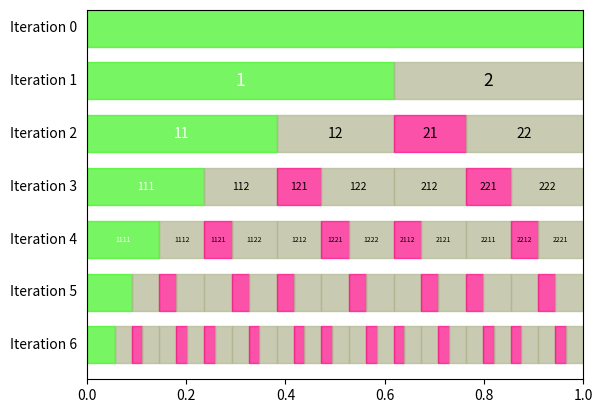

Write Python code to recreate this figure.
import matplotlib.pyplot as plt
import matplotlib.patches as patches
import numpy as np
import itertools
from scipy.optimize import fsolve

# Equations for the supergolden ratio and plastic number
def supergolden_equation(x):
    return x**3 - x - 1

def plastic_equation(x):
    return x**3 - x - 1

# Constants
GOLDEN_RATIO = (1 + np.sqrt(5)) / 2
SUPERGOLDEN_RATIO = fsolve(supergolden_equation, 1.0)[0]
PLASTIC_NUMBER = fsolve(plastic_equation, 1.0)[0]
TOLERANCE = 1e-2

# Parameters
ITERATION_DEPTH = 7   # Currently can't go past 10 before decreasing height of tiles
CONTRACTION_VALUE = 1/GOLDEN_RATIO  # Must be between 1/2 and 1

# Functions and Inverses of IFS
def f_1(x):
    return CONTRACTION_VALUE * x

def f_2(x):
    return CONTRACTION_VALUE * x + (1 - CONTRACTION_VALUE)

def f_1_inverse(y):
    return y / CONTRACTION_VALUE

def f_2_inverse(y):
    return (y - (1 - CONTRACTION_VALUE)) / CONTRACTION_VALUE

FUNCTIONS = [f_1, f_2]
INV_FUNCTIONS = [f_1_inverse, f_2_inverse]

# Global Variables
TILE_COLOR_DICT = {}
FIG, AX = plt.subplots()

# Functions for generating Attractor
def lexicographic_list(iteration_depth, num_functions):
    """Generate lexicographically ordered combinations for addressing functions."""
    values = range(1, num_functions + 1)
    return list(itertools.product(values, repeat=iteration_depth))

def apply_ifs_functions(address, point, functions, iteration_depth):
    """Apply iterated function system functions."""
    result = point
    for i in reversed(range(iteration_depth)):
        func_index = address[i] - 1  # Adjust address to 0-based index
        result = functions[func_index](result)
    return result

def apply_ifs_inverse_functions(address, point, inverse_functions, iteration_depth):
    """Apply inverse iterated function system functions."""
    result = point
    for i in range(iteration_depth):
        func_index = address[i] - 1  # Adjust address to 0-based index
        result = inverse_functions[func_index](result)
    return result

def generate_random_color():
    """Generate a random RGB color."""
    return np.random.rand(3,)

def calculate_top_tile(depth, functions, inv_functions, num_functions):
    """Calculate and generate distinct top tiles for each iteration depth."""
    tiles = []

    for i, address in enumerate(lexicographic_list(depth, num_functions)):
        if not tiles:
            L_top = 0  # Set initial value for the first iteration
        else:
            L_top = max([t[1] for t in tiles])
        R_top = apply_ifs_functions(address, 1, functions, depth)

        # Check if the tile is entirely covered by any previous tile
        if any(L <= L_top and R >= R_top for L, R, _ in tiles):
            continue

        # Get the key for the dictionary based on the inverse function
        characterization = apply_ifs_inverse_functions(address, L_top, inv_functions, depth)

        # Check if the tile is equivalent to any previous tile with a tolerance
        equivalent_tile = None
        for key, value in TILE_COLOR_DICT.items():
            if np.allclose(characterization, key, atol=TOLERANCE):  # Adjust tolerance as needed
                equivalent_tile = value
                break

        if equivalent_tile is not None:
            color = equivalent_tile
        else:
            color = generate_random_color()
            TILE_COLOR_DICT[characterization] = color

        tiles.append((L_top, R_top, color))

    return tiles

# Functions for drawing IFS
def draw_top_tiles(top_tiles, height, iteration_depth):
    """Draw rectangles for the calculated top tiles with addresses."""
    for tile in top_tiles:
        color = tile[2]

        # Check if the tile is banned with a tolerance
        if np.isclose(tile[0], tile[1], atol=TOLERANCE) or tile[0] >= tile[1]:
            continue

        rect = patches.Rectangle((tile[0], 1 - height), tile[1] - tile[0], -0.1, linewidth=1,
                                 edgecolor=color, facecolor=color, alpha=0.7)
        AX.add_patch(rect)

        # Add address text inside the rectangle with size decreasing with iteration depth
        if iteration_depth <= 4:
            address_str = ''.join(map(str, lexicographic_list(iteration_depth, len(FUNCTIONS))[top_tiles.index(tile)]))
            text_size = 15 - 2.5 * iteration_depth  # Adjust this value as needed

            plt.text((tile[0] + tile[1]) / 2, 1 - height - 0.05, address_str, fontsize=text_size,
                     ha='center', va='center', color='white' if np.mean(color) < 0.5 else 'black')

    # Add iteration depth label
    plt.text(-0.02, 1 - height - 0.05, f'Iteration {iteration_depth}', fontsize=10, ha='right', va='center')


def draw():
    """Draw the final plot."""
    AX.set_yticks([])
    #AX.set_xlabel('Unit Interval')
    #plt.title('Overlapping Cantor IFS for contraction factor of golden ratio')
    plt.savefig('Cantor-golden.png', bbox_inches='tight')
    plt.show()


if __name__ == "__main__":
    for i in range(ITERATION_DEPTH):
        top_tiles = calculate_top_tile(i, FUNCTIONS, INV_FUNCTIONS, len(FUNCTIONS))
        draw_top_tiles(top_tiles, i / ITERATION_DEPTH, i)
    draw()
    print('Number of equivalence Classes:', len(TILE_COLOR_DICT))